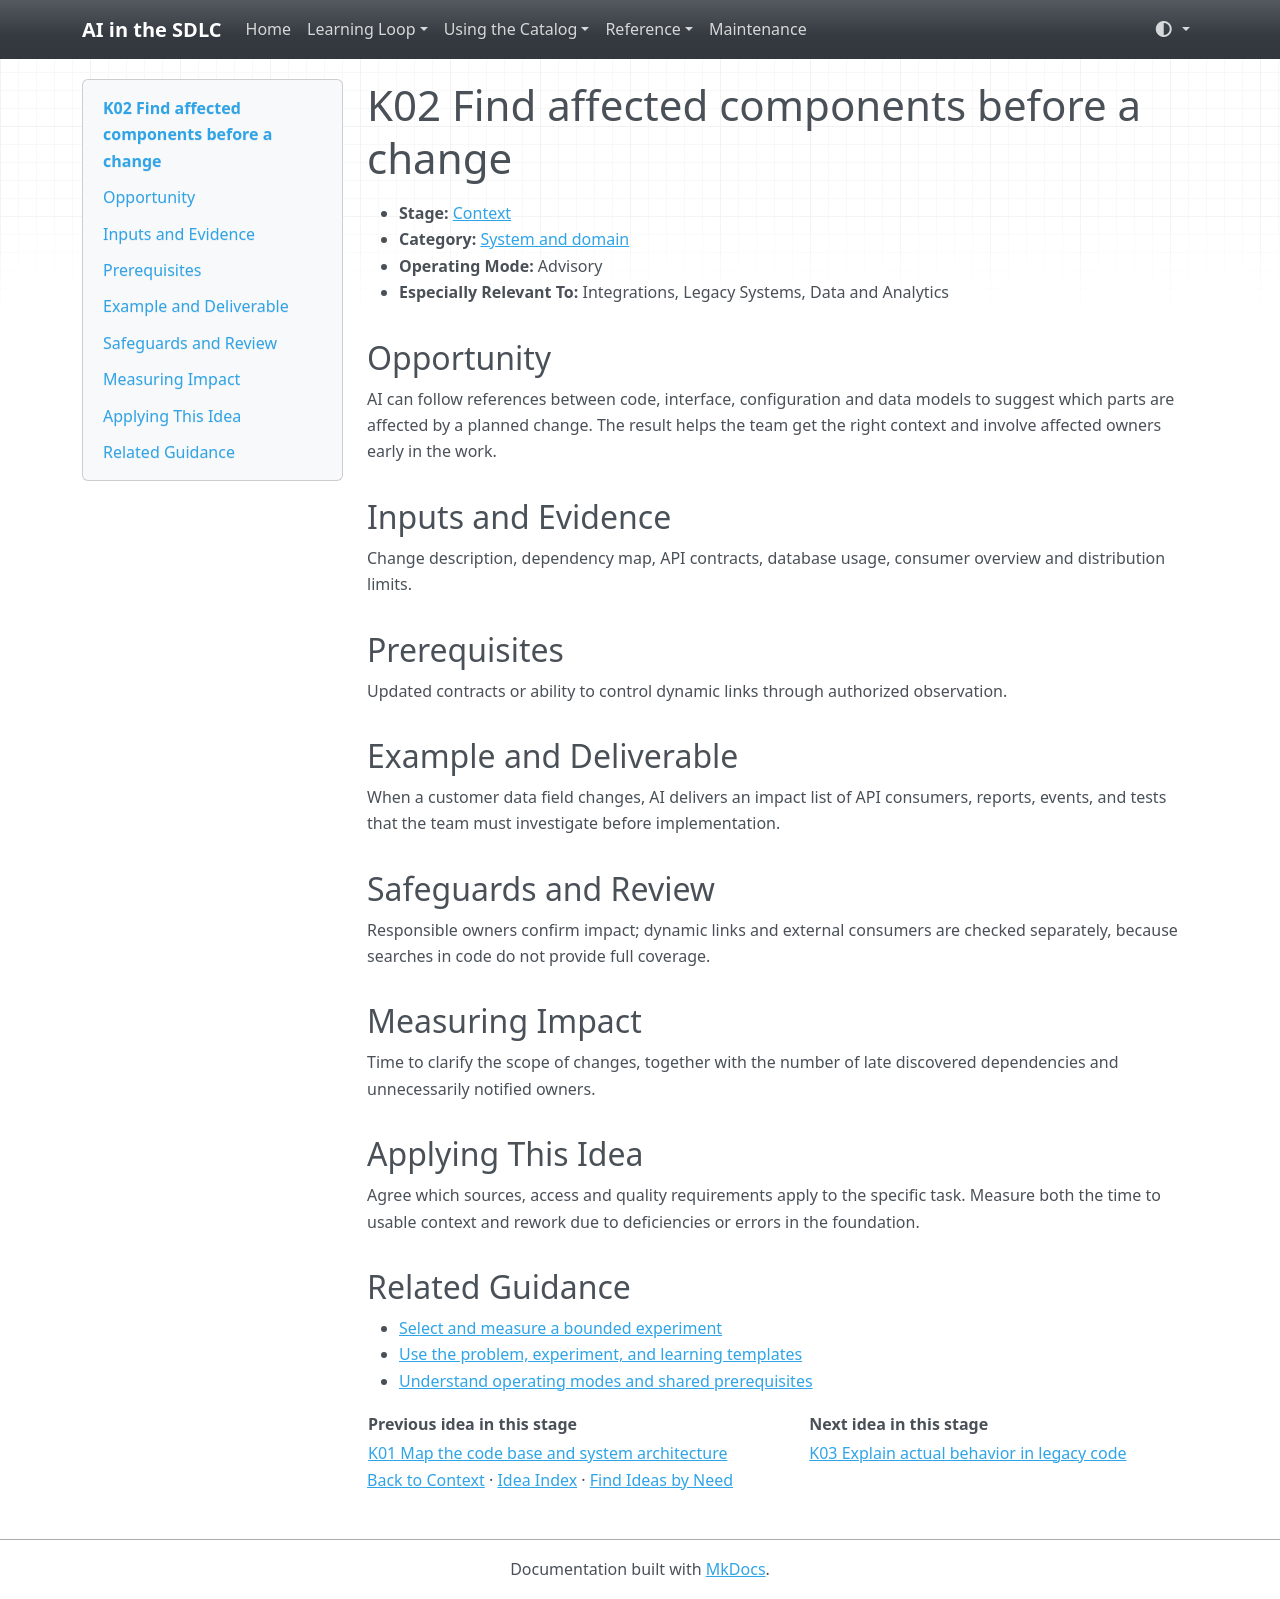

repository: grove/ai-sdlc · page: ideas/K02/index.html · generator: mkdocs

# K02 Find affected components before a change

<a id="k02"></a>

- **Stage:** [Context](../stages/context.md)
- **Category:** [System and domain](../stages/context.md#k-category-1)
- **Operating Mode:** Advisory
- **Especially Relevant To:** Integrations, Legacy Systems, Data and Analytics

## Opportunity

AI can follow references between code, interface, configuration and data models to suggest which parts are affected by a planned change. The result helps the team get the right context and involve affected owners early in the work.

## Inputs and Evidence

Change description, dependency map, API contracts, database usage, consumer overview and distribution limits.

## Prerequisites

Updated contracts or ability to control dynamic links through authorized observation.

## Example and Deliverable

When a customer data field changes, AI delivers an impact list of API consumers, reports, events, and tests that the team must investigate before implementation.

## Safeguards and Review

Responsible owners confirm impact; dynamic links and external consumers are checked separately, because searches in code do not provide full coverage.

## Measuring Impact

Time to clarify the scope of changes, together with the number of late discovered dependencies and unnecessarily notified owners.

## Applying This Idea

Agree which sources, access and quality requirements apply to the specific task. Measure both the time to usable context and rework due to deficiencies or errors in the foundation.

## Related Guidance

- [Select and measure a bounded experiment](../guides/impact-measurement.md)
- [Use the problem, experiment, and learning templates](../templates.md)
- [Understand operating modes and shared prerequisites](../guides/how-to-use.md)

| Previous idea in this stage | Next idea in this stage |
| --- | --- |
| [K01 Map the code base and system architecture](K01.md) | [K03 Explain actual behavior in legacy code](K03.md) |

[Back to Context](../stages/context.md) · [Idea Index](../idea-index.md) · [Find Ideas by Need](../guides/find-by-need.md)
